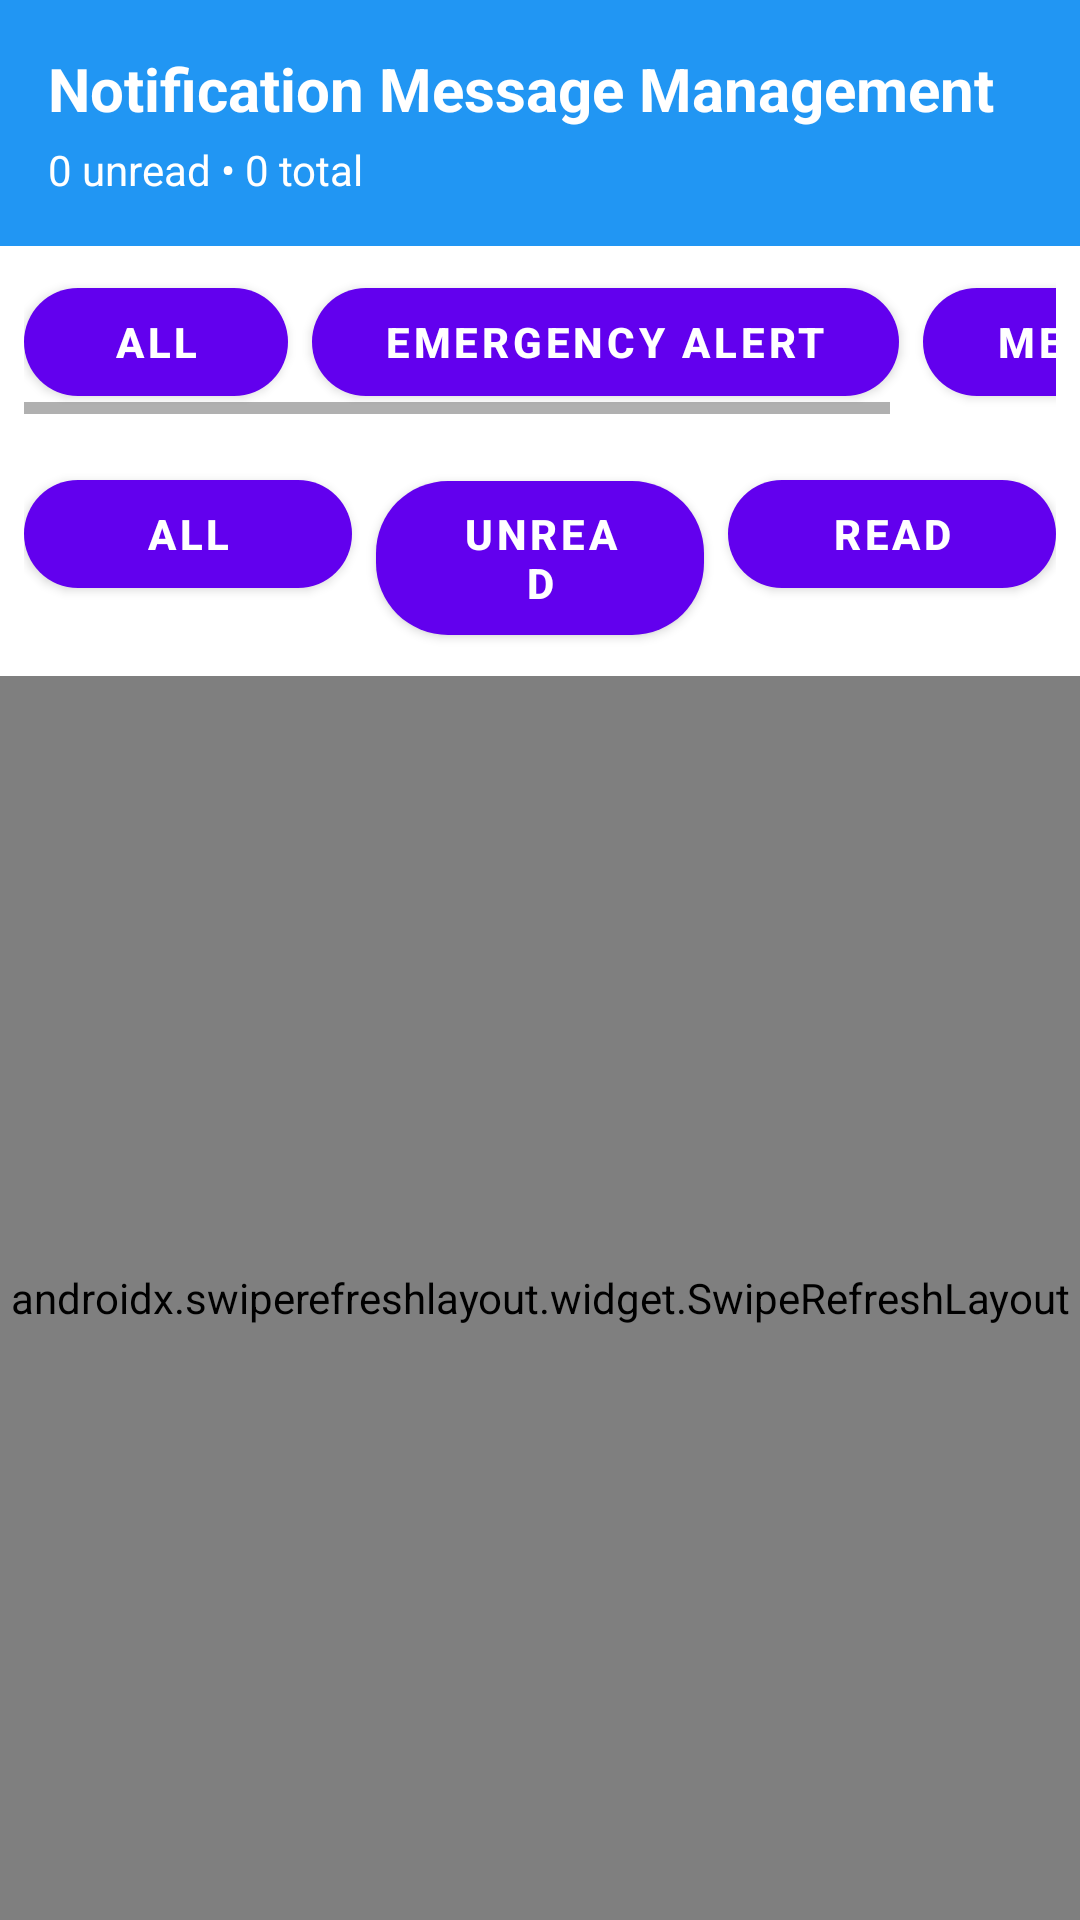

Here is an Android app screen rendered from its layout file. Give the layout XML and the strings, colors and styles it references.
<!-- AndroidManifest.xml: application theme Theme.YatriApp -->
<!-- res/layout/fragment_messages.xml -->
<?xml version="1.0" encoding="utf-8"?>
<LinearLayout xmlns:android="http://schemas.android.com/apk/res/android"
    android:layout_width="match_parent"
    android:layout_height="match_parent"
    android:orientation="vertical"
    android:background="@color/background">

    <LinearLayout
        android:layout_width="match_parent"
        android:layout_height="wrap_content"
        android:orientation="vertical"
        android:background="@color/blue_500"
        android:padding="16dp">
        <TextView
            android:id="@+id/tvHeader"
            android:layout_width="wrap_content"
            android:layout_height="wrap_content"
            android:text="Notification Message Management"
            android:textColor="@android:color/white"
            android:textSize="20sp"
            android:textStyle="bold" />
        <TextView
            android:id="@+id/tvSummary"
            android:layout_width="wrap_content"
            android:layout_height="wrap_content"
            android:text="0 unread • 0 total"
            android:textColor="@android:color/white"
            android:textSize="14sp"
            android:layout_marginTop="4dp" />
    </LinearLayout>

    <HorizontalScrollView
        android:layout_width="match_parent"
        android:layout_height="wrap_content"
        android:background="@color/card_bg"
        android:padding="8dp">
        <LinearLayout
            android:id="@+id/filterTypeRow"
            android:layout_width="wrap_content"
            android:layout_height="wrap_content"
            android:orientation="horizontal">
            <Button android:id="@+id/btnAllType" android:layout_width="wrap_content" android:layout_height="wrap_content" android:text="All" style="@style/PillButton" />
            <Button android:id="@+id/btnEmergency" android:layout_width="wrap_content" android:layout_height="wrap_content" android:text="Emergency Alert" android:layout_marginStart="8dp" style="@style/PillButton" />
            <Button android:id="@+id/btnMessage" android:layout_width="wrap_content" android:layout_height="wrap_content" android:text="Message" android:layout_marginStart="8dp" style="@style/PillButton" />
        </LinearLayout>
    </HorizontalScrollView>

    <LinearLayout
        android:id="@+id/filterSeenRow"
        android:layout_width="match_parent"
        android:layout_height="wrap_content"
        android:orientation="horizontal"
        android:background="@color/card_bg"
        android:padding="8dp">
        <Button android:id="@+id/btnAllSeen" android:layout_width="0dp" android:layout_height="wrap_content" android:text="All" android:layout_weight="1" style="@style/PillButton" />
        <Button android:id="@+id/btnUnread" android:layout_width="0dp" android:layout_height="wrap_content" android:text="Unread" android:layout_weight="1" android:layout_marginStart="8dp" style="@style/PillButton" />
        <Button android:id="@+id/btnRead" android:layout_width="0dp" android:layout_height="wrap_content" android:text="Read" android:layout_weight="1" android:layout_marginStart="8dp" style="@style/PillButton" />
    </LinearLayout>

    <androidx.swiperefreshlayout.widget.SwipeRefreshLayout
        android:id="@+id/swipeRefresh"
        android:layout_width="match_parent"
        android:layout_height="0dp"
        android:layout_weight="1">
        <androidx.recyclerview.widget.RecyclerView
            android:id="@+id/rvNotifications"
            android:layout_width="match_parent"
            android:layout_height="match_parent"
            android:paddingTop="8dp"
            android:paddingBottom="8dp"
            android:clipToPadding="false" />
    </androidx.swiperefreshlayout.widget.SwipeRefreshLayout>

</LinearLayout>
<!-- resources referenced by this layout -->
<resources>
  <color name="background">#FFFFFF</color>
  <color name="blue_500">#2196F3</color>
  <color name="card_bg">#FFFFFFFF</color>
  <style name="PillButton" parent="Widget.MaterialComponents.Button">
          <item name="shapeAppearanceOverlay">@style/PillShapeAppearance</item>
          <item name="android:paddingLeft">24dp</item>
          <item name="android:paddingRight">24dp</item>
          <item name="android:paddingTop">8dp</item>
          <item name="android:paddingBottom">8dp</item>
          <item name="android:textStyle">bold</item>
      </style>
  <style name="Theme.YatriApp" parent="Theme.MaterialComponents.DayNight.NoActionBar" />
  <style name="PillShapeAppearance">
          <item name="cornerFamily">rounded</item>
          <item name="cornerSize">24dp</item>
      </style>
</resources>
